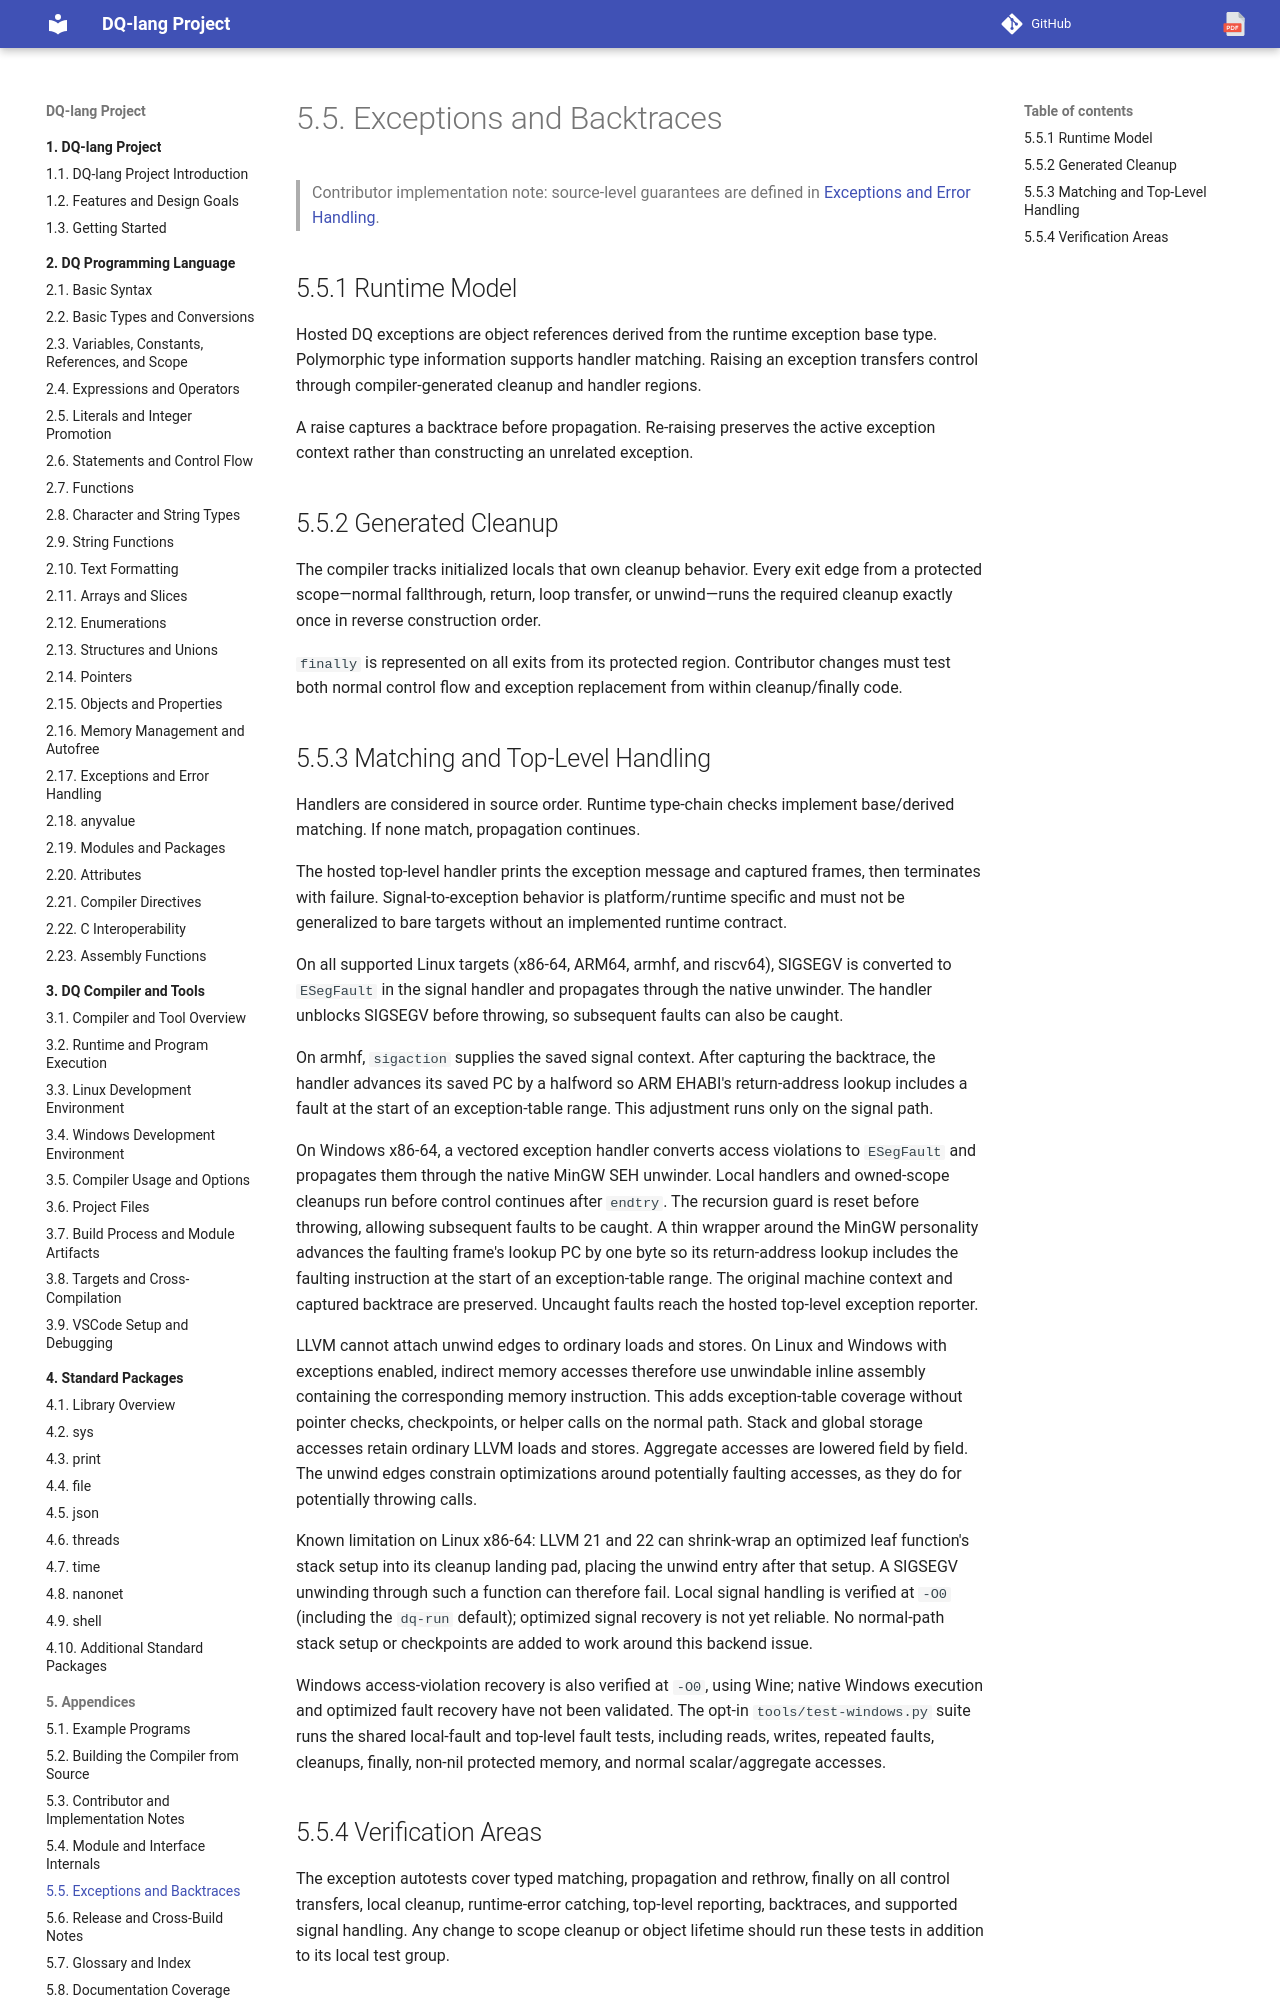

repository: nvitya/dq-lang · page: 090-appendices/032-exceptions-and-backtraces/index.html · generator: mkdocs

# Exceptions and Backtraces

> Contributor implementation note: source-level guarantees are defined in
> [Exceptions and Error Handling](../020-language/140-exceptions-and-error-handling.md).

## Runtime Model

Hosted DQ exceptions are object references derived from the runtime exception
base type. Polymorphic type information supports handler matching. Raising an
exception transfers control through compiler-generated cleanup and handler
regions.

A raise captures a backtrace before propagation. Re-raising preserves the active
exception context rather than constructing an unrelated exception.

## Generated Cleanup

The compiler tracks initialized locals that own cleanup behavior. Every exit edge
from a protected scope—normal fallthrough, return, loop transfer, or unwind—runs
the required cleanup exactly once in reverse construction order.

`finally` is represented on all exits from its protected region. Contributor
changes must test both normal control flow and exception replacement from within
cleanup/finally code.

## Matching and Top-Level Handling

Handlers are considered in source order. Runtime type-chain checks implement
base/derived matching. If none match, propagation continues.

The hosted top-level handler prints the exception message and captured frames,
then terminates with failure. Signal-to-exception behavior is platform/runtime
specific and must not be generalized to bare targets without an implemented
runtime contract.

On all supported Linux targets (x86-64, ARM64, armhf, and riscv64), SIGSEGV is
converted to `ESegFault` in the signal handler and propagates through the native
unwinder. The handler unblocks SIGSEGV before
throwing, so subsequent faults can also be caught.

On armhf, `sigaction` supplies the saved signal context. After capturing the
backtrace, the handler advances its saved PC by a halfword so ARM EHABI's
return-address lookup includes a fault at the start of an exception-table
range. This adjustment runs only on the signal path.

On Windows x86-64, a vectored exception handler converts access violations to
`ESegFault` and propagates them through the native MinGW SEH unwinder. Local
handlers and owned-scope cleanups run before control continues after `endtry`.
The recursion guard is reset before throwing, allowing subsequent faults to
be caught. A thin wrapper around the MinGW personality advances the faulting
frame's lookup PC by one byte so its return-address lookup includes the faulting
instruction at the start of an exception-table range. The original machine
context and captured backtrace are preserved. Uncaught faults reach the hosted
top-level exception reporter.

LLVM cannot attach unwind edges to ordinary loads and stores. On Linux and
Windows with exceptions enabled, indirect memory accesses therefore use unwindable
inline assembly containing the corresponding memory instruction. This adds
exception-table coverage without pointer checks, checkpoints, or helper calls
on the normal path. Stack and global storage accesses retain ordinary LLVM
loads and stores. Aggregate accesses are lowered field by field. The unwind
edges constrain optimizations around potentially faulting accesses, as they do
for potentially throwing calls.

Known limitation on Linux x86-64: LLVM 21 and 22 can shrink-wrap an optimized leaf
function's stack setup into its cleanup landing pad, placing the unwind entry
after that setup.
A SIGSEGV unwinding through such a function can therefore fail. Local signal
handling is verified at `-O0` (including the `dq-run` default); optimized signal
recovery is not yet reliable. No normal-path stack setup or checkpoints are
added to work around this backend issue.

Windows access-violation recovery is also verified at `-O0`, using Wine; native
Windows execution and optimized fault recovery have not been validated. The
opt-in `tools/test-windows.py` suite runs the shared local-fault and top-level
fault tests, including reads, writes, repeated faults, cleanups, finally,
non-nil protected memory, and normal scalar/aggregate accesses.
